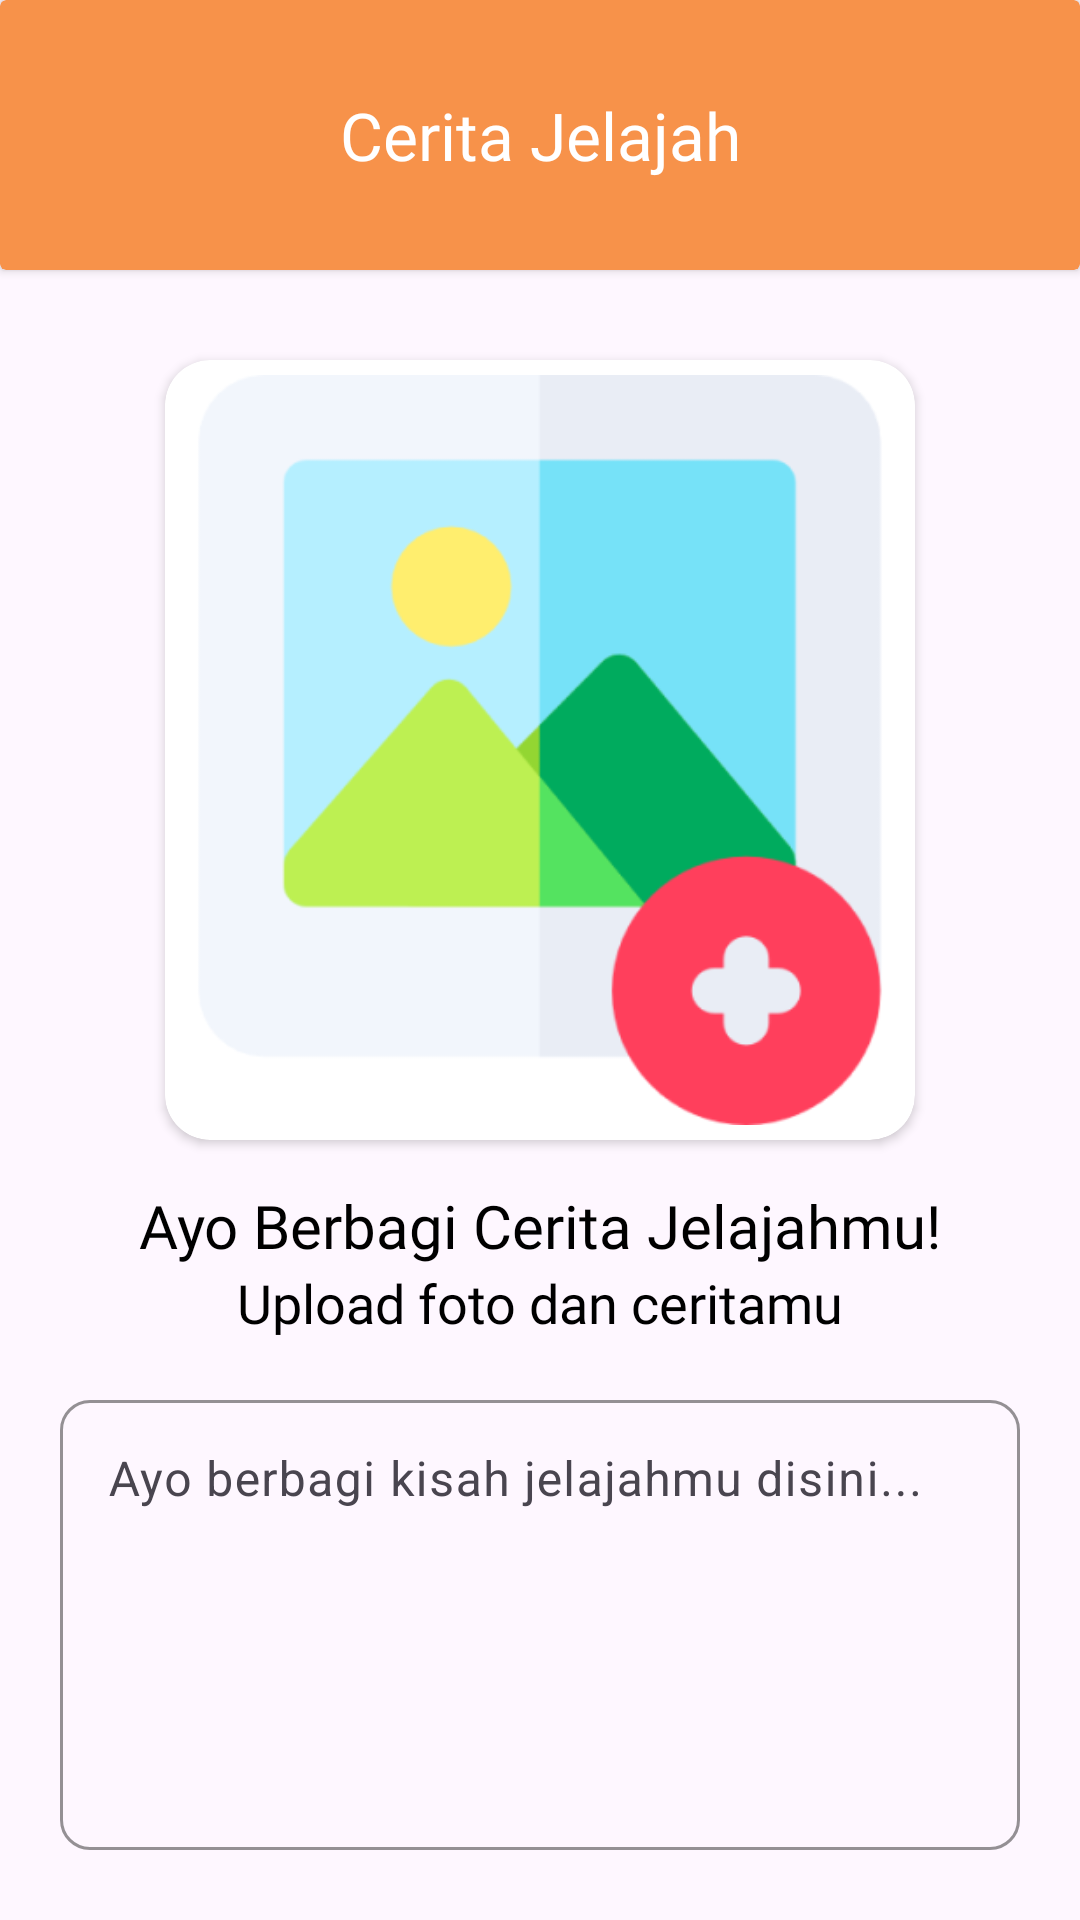

Layout XML and referenced resources for this Android screen:
<!-- AndroidManifest.xml: application theme Theme.PesonaPusaka -->
<!-- res/layout/activity_upl_cerita_jelajah.xml -->
<?xml version="1.0" encoding="utf-8"?>
<androidx.core.widget.NestedScrollView xmlns:android="http://schemas.android.com/apk/res/android"
    xmlns:app="http://schemas.android.com/apk/res-auto"
    xmlns:tools="http://schemas.android.com/tools"
    android:layout_width="match_parent"
    android:layout_height="match_parent"
    android:fillViewport="true"
    tools:context=".ui.ceritajelajah.UplCeritaJelajahActivity">

    <androidx.constraintlayout.widget.ConstraintLayout
        android:layout_width="match_parent"
        android:layout_height="match_parent"
        android:paddingBottom="100dp">

        <androidx.cardview.widget.CardView
            android:id="@+id/cv_top"
            android:layout_width="match_parent"
            android:layout_height="90dp"
            app:cardBackgroundColor="@color/orange"
            app:layout_constraintEnd_toEndOf="parent"
            app:layout_constraintStart_toStartOf="parent"
            app:layout_constraintTop_toTopOf="parent">

            <androidx.constraintlayout.widget.ConstraintLayout
                android:layout_width="match_parent"
                android:layout_height="match_parent">

                <ImageButton
                    android:id="@+id/btn_back"
                    android:layout_width="35dp"
                    android:layout_height="35dp"
                    android:layout_marginStart="20dp"
                    android:background="@android:color/transparent"
                    android:contentDescription="@null"
                    android:src="@drawable/ic_arrow_left"
                    app:layout_constraintBottom_toBottomOf="parent"
                    app:layout_constraintStart_toStartOf="parent"
                    app:layout_constraintTop_toTopOf="parent" />

                <TextView
                    android:layout_width="wrap_content"
                    android:layout_height="wrap_content"
                    android:fontFamily="@font/poppins_semibold"
                    android:text="@string/cerita_jelajah"
                    android:textColor="@color/white"
                    android:textSize="22sp"
                    app:layout_constraintBottom_toBottomOf="parent"
                    app:layout_constraintEnd_toEndOf="parent"
                    app:layout_constraintStart_toStartOf="parent"
                    app:layout_constraintTop_toTopOf="parent" />

            </androidx.constraintlayout.widget.ConstraintLayout>

        </androidx.cardview.widget.CardView>

        <androidx.cardview.widget.CardView
            android:id="@+id/cv_take_picture"
            android:layout_width="250dp"
            android:layout_height="260dp"
            android:layout_marginTop="30dp"
            app:cardCornerRadius="15dp"
            app:layout_constraintEnd_toEndOf="parent"
            app:layout_constraintStart_toStartOf="parent"
            app:layout_constraintTop_toBottomOf="@+id/cv_top">

            <ImageView
                android:id="@+id/iv_photo"
                android:layout_width="match_parent"
                android:layout_height="match_parent"
                android:contentDescription="@null"
                android:src="@drawable/iv_upload" />

        </androidx.cardview.widget.CardView>

        <TextView
            android:id="@+id/tv_ayo_berbagi"
            android:layout_width="wrap_content"
            android:layout_height="wrap_content"
            android:layout_marginTop="15dp"
            android:fontFamily="@font/poppins_semibold"
            android:text="@string/ayo_berbagi_cerita_jelajahmu"
            android:textColor="@color/black"
            android:textSize="20sp"
            app:layout_constraintEnd_toEndOf="@+id/cv_take_picture"
            app:layout_constraintStart_toStartOf="@+id/cv_take_picture"
            app:layout_constraintTop_toBottomOf="@+id/cv_take_picture" />

        <TextView
            android:id="@+id/textView5"
            android:layout_width="wrap_content"
            android:layout_height="wrap_content"
            android:fontFamily="@font/poppins"
            android:text="@string/upload_foto_dan_ceritamu"
            android:textColor="@color/black"
            android:textSize="18sp"
            app:layout_constraintEnd_toEndOf="@+id/cv_take_picture"
            app:layout_constraintStart_toStartOf="@+id/cv_take_picture"
            app:layout_constraintTop_toBottomOf="@+id/tv_ayo_berbagi" />

        <com.google.android.material.textfield.TextInputLayout
            android:id="@+id/tl_story"
            android:layout_width="match_parent"
            android:layout_height="wrap_content"
            android:layout_marginHorizontal="20dp"
            android:layout_marginTop="15dp"
            app:boxBackgroundMode="outline"
            app:boxCornerRadiusBottomEnd="10dp"
            app:boxCornerRadiusBottomStart="10dp"
            app:boxCornerRadiusTopEnd="10dp"
            app:boxCornerRadiusTopStart="10dp"
            app:boxStrokeColor="@color/orange"
            app:cursorColor="@color/orange"
            app:hintTextColor="@color/orange"
            app:layout_constraintTop_toBottomOf="@+id/textView5">

            <com.google.android.material.textfield.TextInputEditText
                android:id="@+id/et_story"
                android:layout_width="match_parent"
                android:layout_height="wrap_content"
                android:gravity="start"
                android:hint="@string/ayo_berbagi_kisah"
                android:inputType="textMultiLine"
                android:minHeight="150dp" />

        </com.google.android.material.textfield.TextInputLayout>

        <com.google.android.material.button.MaterialButton
            android:id="@+id/btn_upload"
            android:layout_width="200dp"
            android:layout_height="48dp"
            android:layout_marginTop="25dp"
            android:backgroundTint="@color/orange"
            android:text="@string/upload"
            app:cornerRadius="10dp"
            app:layout_constraintEnd_toEndOf="parent"
            app:layout_constraintStart_toStartOf="parent"
            app:layout_constraintTop_toBottomOf="@id/tl_story" />

        <ProgressBar
            android:id="@+id/progressBar"
            android:layout_width="24dp"
            android:layout_height="24dp"
            android:indeterminateTint="@color/white"
            android:visibility="gone"
            app:layout_constraintBottom_toBottomOf="@+id/btn_upload"
            app:layout_constraintEnd_toEndOf="@+id/btn_upload"
            app:layout_constraintStart_toStartOf="@+id/btn_upload"
            app:layout_constraintTop_toTopOf="@+id/btn_upload" />

    </androidx.constraintlayout.widget.ConstraintLayout>

</androidx.core.widget.NestedScrollView>
<!-- resources referenced by this layout -->
<resources>
  <color name="black">#FF000000</color>
  <color name="orange">#F7924A</color>
  <color name="white">#FFFFFFFF</color>
  <!-- drawable iv_upload: png bitmap (drawable, 17820 bytes) -->
  <string name="ayo_berbagi_cerita_jelajahmu">Ayo Berbagi Cerita Jelajahmu!</string>
  <string name="ayo_berbagi_kisah">Ayo berbagi kisah jelajahmu disini...</string>
  <string name="cerita_jelajah">Cerita Jelajah</string>
  <string name="upload">Upload</string>
  <string name="upload_foto_dan_ceritamu">Upload foto dan ceritamu</string>
  <style name="Theme.PesonaPusaka" parent="Base.Theme.PesonaPusaka" />
  <style name="Base.Theme.PesonaPusaka" parent="Theme.Material3.DayNight.NoActionBar">
          
          
          <item name="colorSecondary">@color/orange</item>
          <item name="colorOnSecondary">@color/orange</item>
          <item name="android:statusBarColor">@color/orange</item>
      </style>
</resources>
